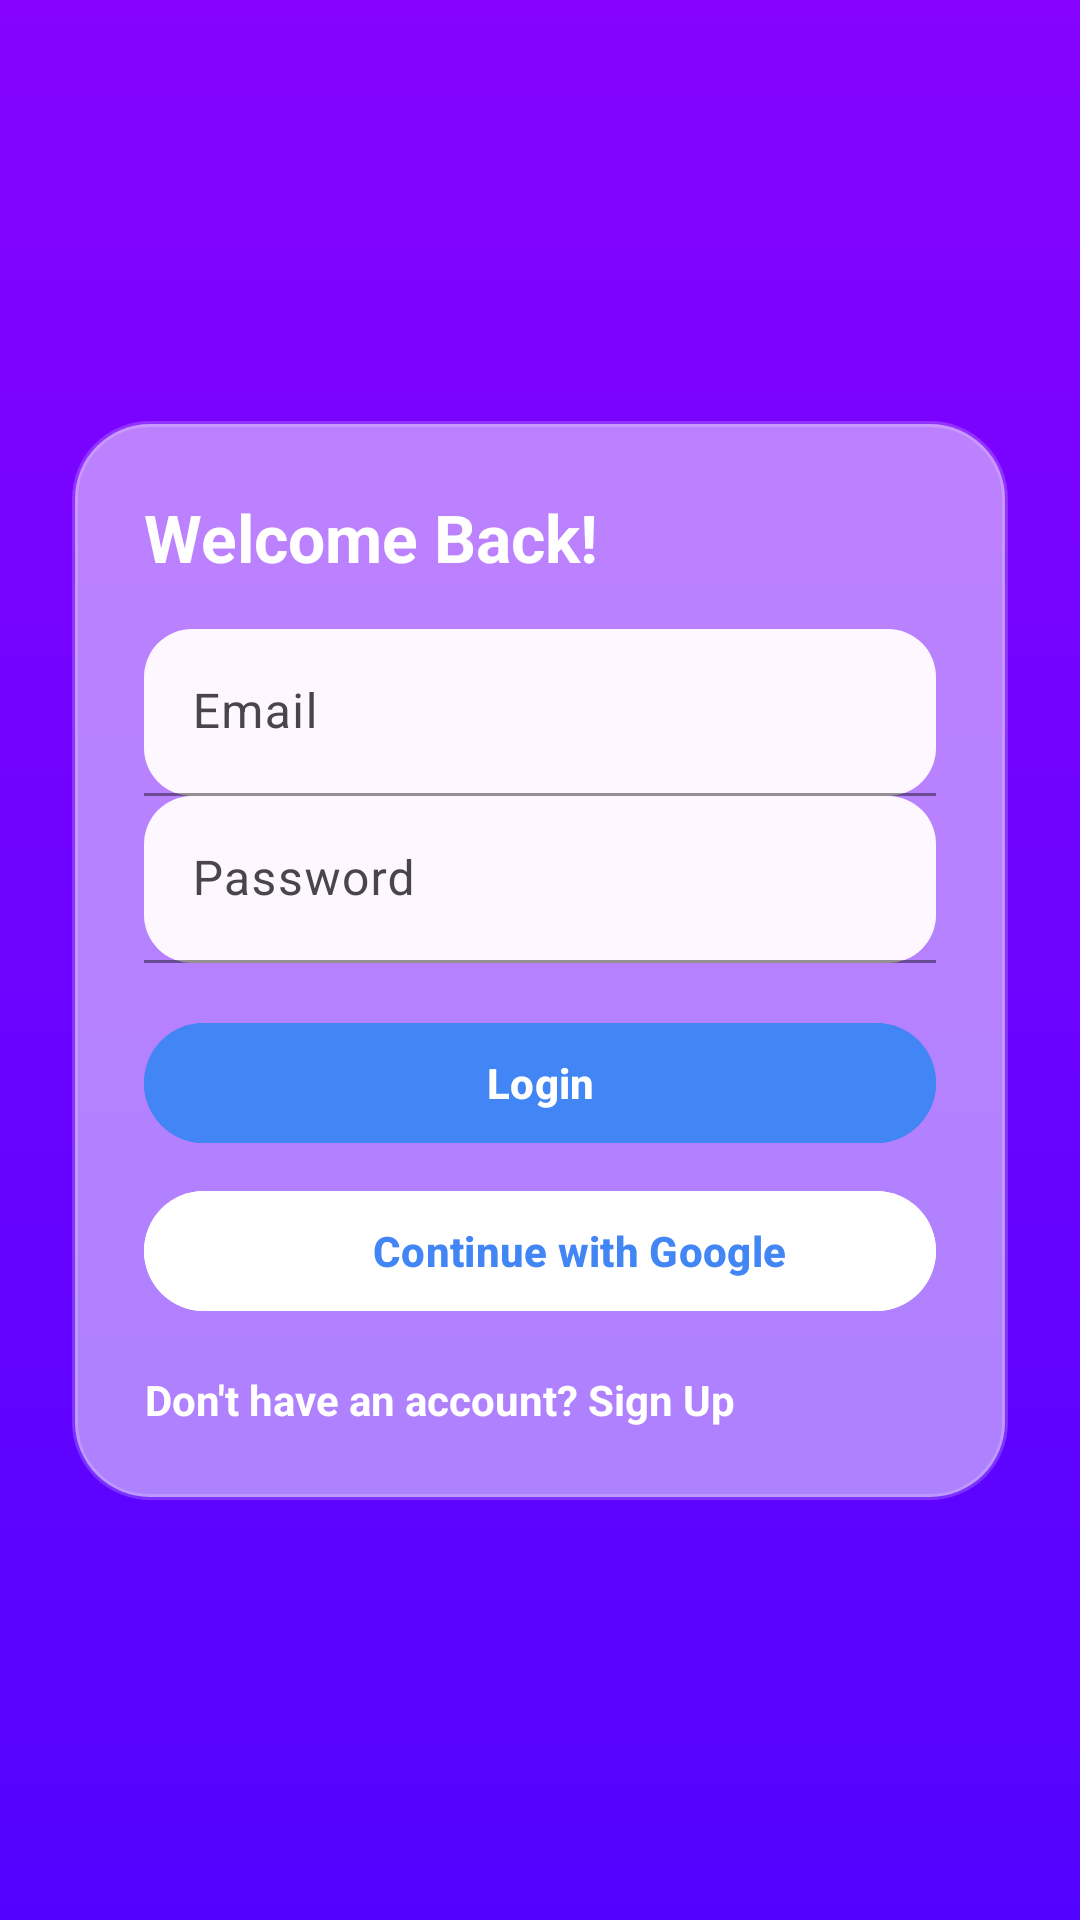

Reconstruct the res/layout file that produces this screen, plus the resources it refers to.
<!-- AndroidManifest.xml: application theme Theme.AroundMe -->
<!-- res/layout/fragment_login.xml -->
<?xml version="1.0" encoding="utf-8"?>
<androidx.constraintlayout.widget.ConstraintLayout
    xmlns:android="http://schemas.android.com/apk/res/android"
    xmlns:app="http://schemas.android.com/apk/res-auto"
    xmlns:tools="http://schemas.android.com/tools"
    android:layout_width="match_parent"
    android:layout_height="match_parent"
    android:background="@drawable/gradient_background"
    tools:context=".ui.login.`LoginFragment.kt`">

    
    <LinearLayout
        android:id="@+id/loginCard"
        android:layout_width="0dp"
        android:layout_height="wrap_content"
        android:layout_margin="24dp"
        android:padding="24dp"
        android:background="@drawable/glass_background"
        android:elevation="10dp"
        android:orientation="vertical"
        app:layout_constraintTop_toTopOf="parent"
        app:layout_constraintBottom_toBottomOf="parent"
        app:layout_constraintStart_toStartOf="parent"
        app:layout_constraintEnd_toEndOf="parent">

        
        <TextView
            android:id="@+id/tvWelcome"
            android:layout_width="wrap_content"
            android:layout_height="wrap_content"
            android:text="Welcome Back!"
            android:textSize="22sp"
            android:textStyle="bold"
            android:textColor="@android:color/white"
            android:gravity="center"
            android:layout_marginBottom="16dp"/>

        
        <com.google.android.material.textfield.TextInputLayout
            android:layout_width="match_parent"
            android:layout_height="wrap_content"
            android:hint="Email"
            app:boxBackgroundMode="filled"
            app:boxCornerRadiusTopStart="16dp"
            app:boxCornerRadiusTopEnd="16dp"
            app:boxCornerRadiusBottomStart="16dp"
            app:boxCornerRadiusBottomEnd="16dp"
            app:boxStrokeColor="@color/blue">

            <com.google.android.material.textfield.TextInputEditText
                android:id="@+id/etEmail"
                android:layout_width="match_parent"
                android:layout_height="wrap_content"
                android:textColor="@android:color/white"/>
        </com.google.android.material.textfield.TextInputLayout>

        
        <com.google.android.material.textfield.TextInputLayout
            android:layout_width="match_parent"
            android:layout_height="wrap_content"
            android:hint="Password"
            app:boxBackgroundMode="filled"
            app:boxCornerRadiusTopStart="16dp"
            app:boxCornerRadiusTopEnd="16dp"
            app:boxCornerRadiusBottomStart="16dp"
            app:boxCornerRadiusBottomEnd="16dp"
            app:boxStrokeColor="@color/blue">

            <com.google.android.material.textfield.TextInputEditText
                android:id="@+id/etPassword"
                android:layout_width="match_parent"
                android:layout_height="wrap_content"
                android:inputType="textPassword"
                android:textColor="@android:color/white"/>
        </com.google.android.material.textfield.TextInputLayout>

        
        <com.google.android.material.button.MaterialButton
            android:id="@+id/btnLogin"
            android:layout_width="match_parent"
            android:layout_height="wrap_content"
            android:text="Login"
            android:textStyle="bold"
            android:backgroundTint="@color/blue"
            android:textColor="@android:color/white"
            android:layout_marginTop="16dp"/>

        
        <com.google.android.material.button.MaterialButton
            android:id="@+id/btnGoogleSignIn"
            android:layout_width="match_parent"
            android:layout_height="wrap_content"
            android:text="Continue with Google"
            android:textStyle="bold"
            android:backgroundTint="@color/white"
            android:textColor="@color/blue"
            android:layout_marginTop="8dp"
            app:icon="@drawable/ic_google_rounded"
            app:iconGravity="textStart"
            app:iconPadding="8dp"/>

        
        <TextView
            android:id="@+id/tvSignUp"
            android:layout_width="wrap_content"
            android:layout_height="wrap_content"
            android:text="Don't have an account? Sign Up"
            android:textSize="14sp"
            android:textColor="@android:color/white"
            android:layout_marginTop="16dp"
            android:gravity="center"
            android:textStyle="bold"/>
    </LinearLayout>
</androidx.constraintlayout.widget.ConstraintLayout>
<!-- resources referenced by this layout -->
<resources>
  <color name="blue">#4285F4</color>
  <color name="white">#FFFFFF</color>
  <!-- drawable glass_background (drawable) -->
  <shape xmlns:android="http://schemas.android.com/apk/res/android"
      android:shape="rectangle">
      <solid android:color="#80FFFFFF"/> 
      <corners android:radius="25dp"/>
      <stroke android:width="2dp" android:color="#30FFFFFF"/>
  </shape>
  <!-- drawable gradient_background (drawable) -->
  <shape xmlns:android="http://schemas.android.com/apk/res/android"
      android:shape="rectangle">
      <gradient
          android:startColor="#8503ff"
          android:endColor="#5203ff"
          android:angle="270"/>
  </shape>
  <!-- drawable ic_google_rounded (drawable) -->
  <vector xmlns:android="http://schemas.android.com/apk/res/android"
      android:width="24dp"
      android:height="24dp"
      android:viewportWidth="512"
      android:viewportHeight="512">
  
      <path
          android:pathData="M153,292c30,82 118,95 171,60h62v48A192,192 0,0 1,90 341"
          android:fillColor="#34a853"/>
      <path
          android:pathData="m386,400a140,175 0,0 0,53 -179H260v74h102q-7,37 -38,57"
          android:fillColor="#4285f4"/>
      <path
          android:pathData="m90,341a208,200 0,0 1,0 -171l63,49q-12,37 0,73"
          android:fillColor="#fbbc02"/>
      <path
          android:pathData="m153,219c22,-69 116,-109 179,-50l55,-54c-78,-75 -230,-72 -297,55"
          android:fillColor="#ea4335"/>
  </vector>
  <style name="Theme.AroundMe" parent="Theme.Material3.DayNight.NoActionBar">
          <item name="colorPrimary">@color/blue</item>
          <item name="android:statusBarColor">@color/primary_gradient_start</item>
          <item name="android:windowBackground">@color/primary_gradient_end</item>
      </style>
  <color name="primary_gradient_start">#8503FF</color>
  <color name="primary_gradient_end">#5203FF</color>
</resources>
